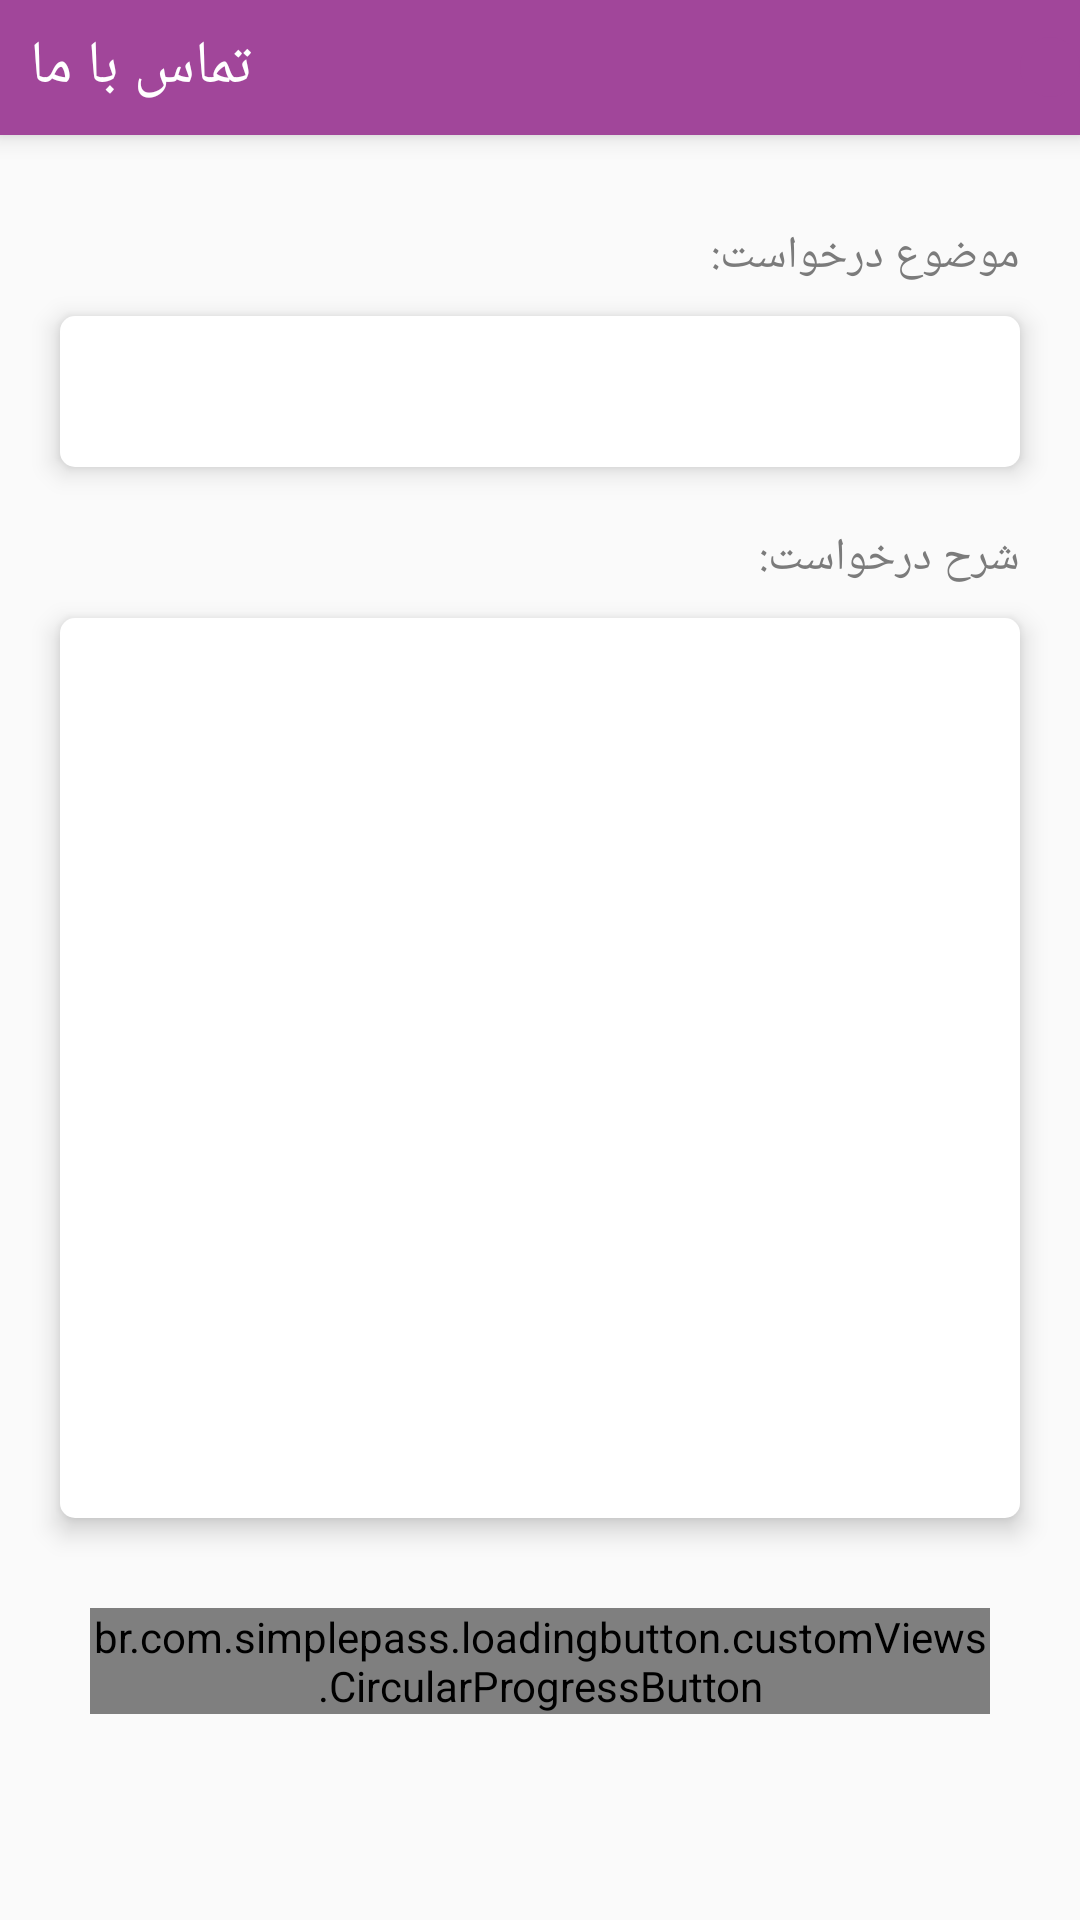

Produce the Android XML layout that renders to this screen, including the resource entries it uses.
<!-- AndroidManifest.xml: application theme AppTheme -->
<!-- res/layout/fragment_contact.xml -->
<?xml version="1.0" encoding="utf-8"?>
<layout xmlns:android="http://schemas.android.com/apk/res/android"
    xmlns:app="http://schemas.android.com/apk/res-auto"
    xmlns:tools="http://schemas.android.com/tools">


    <androidx.constraintlayout.widget.ConstraintLayout
        android:layout_width="match_parent"
        android:layout_height="match_parent"
        android:layoutDirection="rtl"
        tools:context=".main.profile.setting.fragments.ContactFragment">

        <LinearLayout
            android:id="@+id/toolbar"
            android:layout_width="match_parent"
            android:layout_height="45dp"
            android:background="@color/colorPrimaryDark"
            android:elevation="5dp"
            android:gravity="center_vertical"
            android:orientation="horizontal"
            app:layout_constraintTop_toTopOf="parent">

            <ImageView
                android:id="@+id/back"
                android:layout_width="wrap_content"
                android:layout_height="wrap_content"
                android:background="@drawable/circular_ripple_pink_back"
                android:padding="10dp"
                android:src="@drawable/ic_arrow_forward_black_24dp" />

            <TextView
                android:layout_width="0dp"
                android:layout_height="wrap_content"
                android:layout_marginEnd="10dp"
                android:layout_weight="0.9"
                android:gravity="end"
                android:text="@string/contact_us"
                android:textAppearance="@style/vazir_font"
                android:textColor="@color/white"
                android:textSize="20sp" />
        </LinearLayout>

        <ScrollView
            android:layout_width="match_parent"
            android:layout_height="0dp"
            app:layout_constraintBottom_toBottomOf="parent"
            app:layout_constraintTop_toBottomOf="@+id/toolbar">


            <androidx.constraintlayout.widget.ConstraintLayout
                android:layout_width="match_parent"
                android:layout_height="wrap_content"
                android:clipToPadding="false"
                android:paddingBottom="20dp">

                <TextView
                    android:id="@+id/subject_txt"
                    android:layout_width="wrap_content"
                    android:layout_height="wrap_content"
                    android:layout_marginStart="20dp"
                    android:layout_marginTop="30dp"
                    android:text="@string/subject"
                    android:textAppearance="@style/vazir_font"
                    android:textColor="@color/gray"
                    app:layout_constraintRight_toRightOf="parent"
                    app:layout_constraintTop_toTopOf="parent" />

                <EditText
                    android:id="@+id/subject"
                    android:layout_width="match_parent"
                    android:layout_height="wrap_content"
                    android:layout_marginStart="20dp"
                    android:layout_marginTop="10dp"
                    android:layout_marginEnd="20dp"
                    android:background="@drawable/rectangular_card_view"
                    android:backgroundTint="@color/white"
                    android:elevation="5dp"
                    android:inputType="text"
                    android:maxLines="1"
                    android:padding="15dp"
                    android:textAppearance="@style/vazir_font"
                    android:textColor="@color/black"
                    app:layout_constraintTop_toBottomOf="@+id/subject_txt" />


                <TextView
                    android:id="@+id/description_txt"
                    android:layout_width="wrap_content"
                    android:layout_height="wrap_content"
                    android:layout_marginStart="20dp"
                    android:layout_marginTop="20dp"
                    android:text="@string/description"
                    android:textAppearance="@style/vazir_font"
                    android:textColor="@color/gray"
                    app:layout_constraintRight_toRightOf="parent"
                    app:layout_constraintTop_toBottomOf="@+id/subject" />

                <EditText
                    android:id="@+id/description"
                    android:layout_width="match_parent"
                    android:layout_height="300dp"
                    android:layout_marginStart="20dp"
                    android:layout_marginTop="10dp"
                    android:layout_marginEnd="20dp"
                    android:background="@drawable/rectangular_card_view"
                    android:backgroundTint="@color/white"
                    android:elevation="5dp"
                    android:gravity="top|start"
                    android:inputType="textMultiLine"
                    android:padding="15dp"
                    android:textAppearance="@style/vazir_font"
                    android:textColor="@color/black"
                    app:layout_constraintTop_toBottomOf="@+id/description_txt" />


                <br.com.simplepass.loadingbutton.customViews.CircularProgressButton
                    android:id="@+id/submit"
                    android:layout_width="match_parent"
                    android:layout_height="wrap_content"
                    android:layout_margin="30dp"
                    android:background="@drawable/login_btn"
                    android:text="@string/submit"
                    android:textAppearance="@style/vazir_font"
                    android:textColor="@color/white"
                    android:textSize="18sp"
                    app:layout_constraintLeft_toLeftOf="parent"
                    app:layout_constraintRight_toRightOf="parent"
                    app:layout_constraintTop_toBottomOf="@+id/description"
                    app:spinning_bar_color="#FFF"
                    app:spinning_bar_padding="6dp"
                    app:spinning_bar_width="4dp" />


            </androidx.constraintlayout.widget.ConstraintLayout>
        </ScrollView>
    </androidx.constraintlayout.widget.ConstraintLayout>
</layout>
<!-- resources referenced by this layout -->
<resources>
  <color name="black">#272727</color>
  <color name="colorPrimaryDark">#a1469a</color>
  <color name="gray">#7B7B7B</color>
  <color name="white">#FFF</color>
  <!-- drawable circular_ripple_pink_back (drawable) -->
  <?xml version="1.0" encoding="utf-8"?>
  <ripple xmlns:android="http://schemas.android.com/apk/res/android"
      android:color="@color/white">
  
      <item>
          <shape android:shape="oval">
              <solid android:color="@color/colorPrimaryDark" />
          </shape>
      </item>
  </ripple>
  <!-- drawable login_btn (drawable) -->
  <?xml version="1.0" encoding="utf-8"?>
  <ripple android:color="@color/white" xmlns:android="http://schemas.android.com/apk/res/android">
  
  
      <item>
          <shape android:shape="rectangle">
              <gradient
                  android:angle="360"
                  android:startColor="@color/dark_purple"
                  android:endColor="@color/dark_pink"/>
              <corners android:radius="15dp"/>
          </shape>
      </item>
  
  
  </ripple>
  <!-- drawable rectangular_card_view (drawable) -->
  <?xml version="1.0" encoding="utf-8"?>
  <ripple xmlns:android="http://schemas.android.com/apk/res/android"
      android:color="@color/light_gray">
  
      <item>
          <shape android:shape="rectangle">
              <solid android:color="@color/white" />
              <corners android:radius="5dp" />
          </shape>
      </item>
  
  </ripple>
  <string name="contact_us">تماس با ما</string>
  <string name="description">شرح درخواست:</string>
  <string name="subject">موضوع درخواست:</string>
  <string name="submit">ثبت درخواست</string>
  <style name="vazir_font" parent="Theme.AppCompat.Light.NoActionBar">
          <item name="android:fontFamily">@font/vazir</item>
          <item name="android:textSize">15sp</item>
      </style>
  <style name="AppTheme" parent="Theme.MaterialComponents.Light.NoActionBar.Bridge">
          
          <item name="colorPrimary">@color/colorPrimary</item>
          <item name="colorPrimaryDark">@color/colorPrimaryDark</item>
          <item name="colorAccent">@color/colorAccent</item>
      </style>
  <color name="dark_purple">#514A8C</color>
  <color name="dark_pink">#d25a95</color>
  <color name="light_gray">#E5E5E5</color>
  <color name="colorPrimary">#AA6FFF</color>
  <color name="colorAccent">#9C27B0</color>
</resources>
